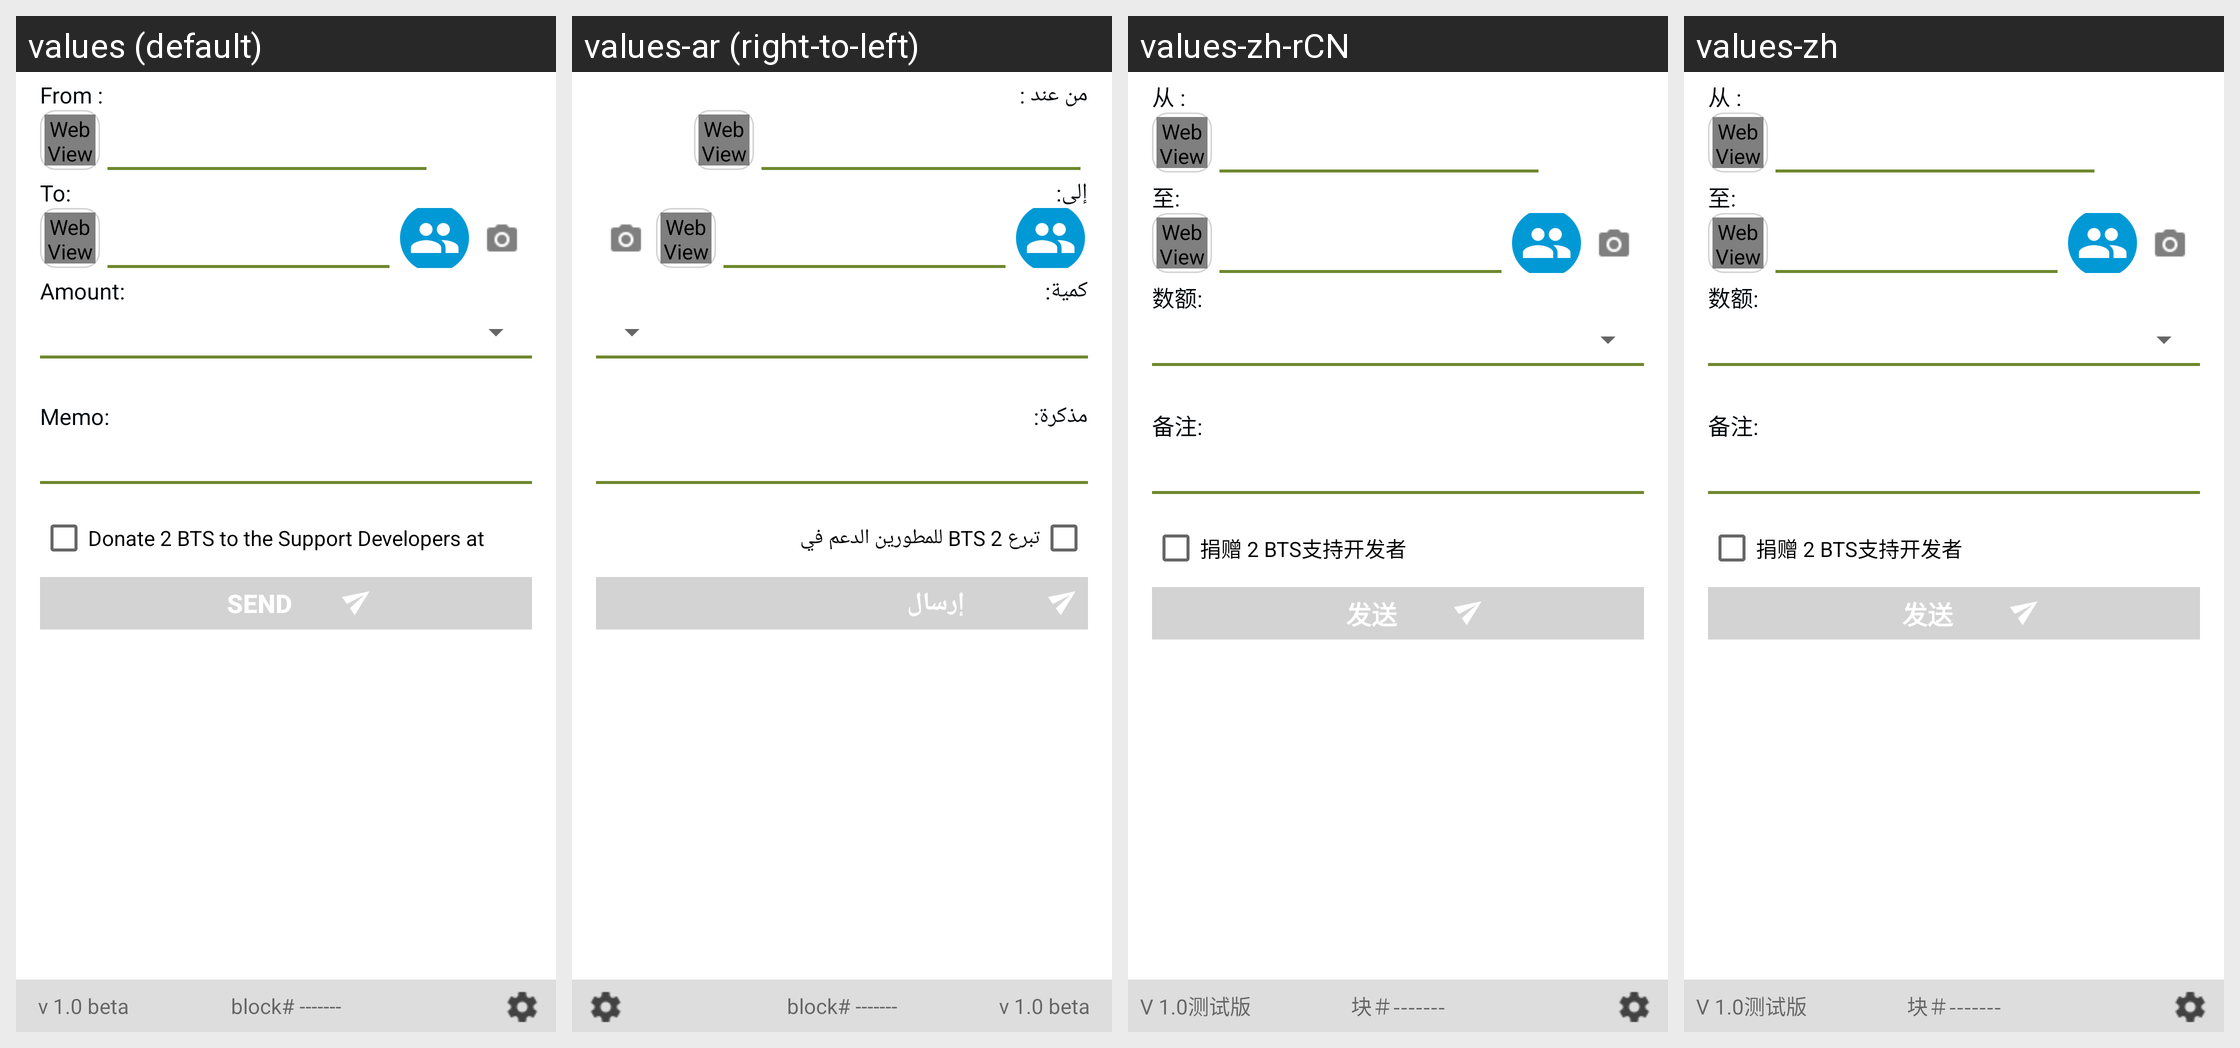

Strings drawn on this Android screen and how each of the app's shown locales translates them:
Android screen res/layout/send_screen.xml rendered under 4 locales, left to right: values (default), values-ar (right-to-left), values-zh-rCN, values-zh. Device: Nexus 5 (rendered at 1080×1920; each locale shown at half size, 540×960, under a caption strip naming it); theme AppTheme.
Other locales in the repository, not shown: values-bg, values-bn, values-bs, values-ca, values-cs, values-da, values-de, values-el, values-es, values-et, values-fa, values-fi, values-fr, values-he, values-hi, values-hr, values-hu, values-hy, values-id, values-in, values-it, values-iw, values-ja, values-ko, values-lt, values-lv, values-ms, values-nl, values-no, values-pl, values-pt, values-pt-rBR, values-pt-rPT, values-ro, values-ru, values-sk, values-sl, values-sq, values-sr, values-sv, values-th, values-tr, values-uk, values-vi, values-zh-rTW.
Strings drawn on this screen, with the default value and each locale's value (text and hints the layout hard-codes, and strings that could not be matched under every locale, appear in the picture but are not listed):

from_capital
  values: From
  values-ar: من عند
  values-zh-rCN: 从
  values-zh: 从

to_capital
  values: To
  values-ar: إلى
  values-zh-rCN: 至
  values-zh: 至

amount
  values: Amount
  values-ar: كمية
  values-zh-rCN: 数额
  values-zh: 数额

memo_capital
  values: Memo
  values-ar: مذكرة
  values-zh-rCN: 备注
  values-zh: 备注

checkbox_donate
  values: Donate 2 BTS to the Support Developers at
  values-ar: تبرع 2 BTS للمطورين الدعم في
  values-zh-rCN: 捐赠 2 BTS支持开发者
  values-zh: 捐赠 2 BTS支持开发者

send_capital
  values: Send
  values-ar: إرسال
  values-zh-rCN: 发送
  values-zh: 发送

v_1_0_beta
  values: v 1.0 beta
  values-ar: v 1.0 beta  [not translated; the default value is used]
  values-zh-rCN: V 1.0测试版
  values-zh: V 1.0测试版

block_number
  values: block# -------
  values-ar: block# -------  [not translated; the default value is used]
  values-zh-rCN: 块＃-------
  values-zh: 块＃-------
